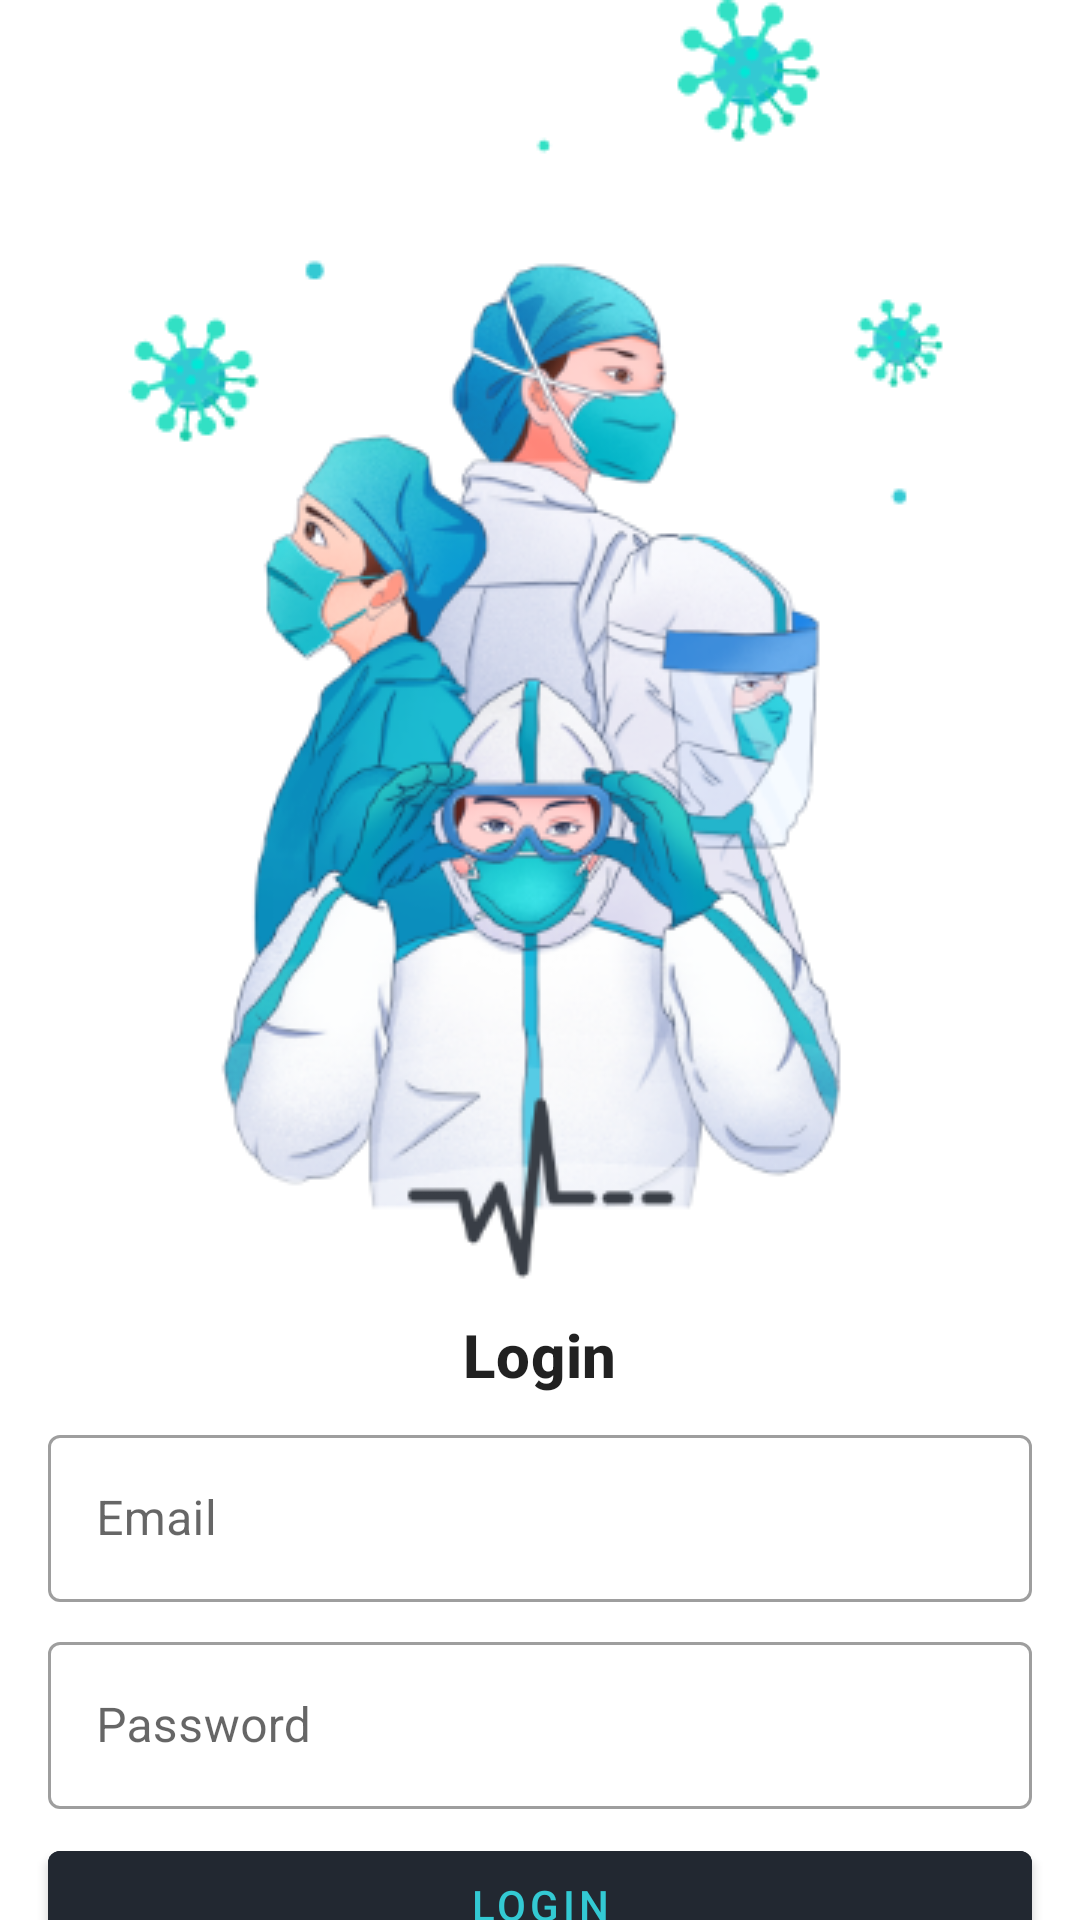

Produce the Android XML layout that renders to this screen, including the resource entries it uses.
<!-- AndroidManifest.xml: application theme Theme.CovidApps -->
<!-- res/layout/fragment_login.xml -->
<?xml version="1.0" encoding="utf-8"?>
<androidx.constraintlayout.widget.ConstraintLayout xmlns:android="http://schemas.android.com/apk/res/android"
    xmlns:app="http://schemas.android.com/apk/res-auto"
    xmlns:tools="http://schemas.android.com/tools"
    android:layout_width="match_parent"
    android:layout_height="match_parent"
    tools:context=".ui.login.LoginFragment">

    <ImageView
        android:id="@+id/ivLogin"
        android:layout_width="match_parent"
        android:layout_height="wrap_content"
        android:scaleType="center"
        android:src="@drawable/img_login"
        app:layout_constraintEnd_toEndOf="parent"
        app:layout_constraintStart_toStartOf="parent"
        app:layout_constraintTop_toTopOf="parent" />

    <TextView
        android:id="@+id/tvLogin"
        style="@style/TextAppearance.MaterialComponents.Headline6"
        android:layout_width="wrap_content"
        android:layout_height="wrap_content"
        android:text="Login"
        android:textStyle="bold"
        app:layout_constraintEnd_toEndOf="@+id/ivLogin"
        app:layout_constraintStart_toStartOf="@id/ivLogin"
        app:layout_constraintTop_toBottomOf="@id/ivLogin" />

    <com.google.android.material.textfield.TextInputLayout
        android:id="@+id/ilEmail"
        style="@style/Widget.MaterialComponents.TextInputLayout.OutlinedBox"
        android:layout_width="match_parent"
        android:layout_height="wrap_content"
        android:layout_marginHorizontal="@dimen/spacing_4"
        android:layout_marginVertical="@dimen/spacing_2"
        android:hint="Email"
        app:layout_constraintEnd_toEndOf="parent"
        app:layout_constraintStart_toStartOf="parent"
        app:layout_constraintTop_toBottomOf="@+id/tvLogin">

        <com.google.android.material.textfield.TextInputEditText
            android:id="@+id/etEmail"
            android:layout_width="match_parent"
            android:layout_height="wrap_content"
            android:inputType="textEmailAddress" />

    </com.google.android.material.textfield.TextInputLayout>

    <com.google.android.material.textfield.TextInputLayout
        android:id="@+id/ilPassword"
        style="@style/Widget.MaterialComponents.TextInputLayout.OutlinedBox"
        android:layout_width="match_parent"
        android:layout_height="wrap_content"
        android:layout_marginHorizontal="@dimen/spacing_4"
        android:layout_marginVertical="@dimen/spacing_2"
        android:hint="Password"
        app:layout_constraintEnd_toEndOf="parent"
        app:layout_constraintStart_toStartOf="parent"
        app:layout_constraintTop_toBottomOf="@+id/ilEmail">

        <com.google.android.material.textfield.TextInputEditText
            android:id="@+id/etPassword"
            android:layout_width="match_parent"
            android:layout_height="wrap_content"
            android:inputType="textPassword" />

    </com.google.android.material.textfield.TextInputLayout>

    <com.google.android.material.button.MaterialButton
        android:id="@+id/btnLogin"
        android:layout_width="match_parent"
        android:layout_height="wrap_content"
        android:layout_marginHorizontal="@dimen/spacing_4"
        android:layout_marginVertical="@dimen/spacing_2"
        android:backgroundTint="?attr/colorSecondary"
        android:text="Login"
        android:textColor="?attr/colorOnSecondary"
        app:layout_constraintEnd_toEndOf="parent"
        app:layout_constraintStart_toStartOf="parent"
        app:layout_constraintTop_toBottomOf="@+id/ilPassword" />

    <ImageView
        android:layout_width="136dp"
        android:layout_height="wrap_content"
        android:src="@drawable/img_logo"
        app:layout_constraintBottom_toBottomOf="parent"
        app:layout_constraintEnd_toEndOf="@+id/btnLogin"
        app:layout_constraintStart_toStartOf="@+id/btnLogin"
        app:layout_constraintTop_toBottomOf="@+id/btnLogin" />

</androidx.constraintlayout.widget.ConstraintLayout>
<!-- resources referenced by this layout -->
<resources>
  <dimen name="spacing_2">8dp</dimen>
  <dimen name="spacing_4">16dp</dimen>
  <!-- drawable img_login: png bitmap (drawable, 121156 bytes) -->
  <!-- drawable img_logo: png bitmap (drawable, 11659 bytes) -->
  <style name="Theme.CovidApps" parent="Theme.MaterialComponents.DayNight.NoActionBar">
          
          <item name="colorPrimary">@color/cyan</item>
          <item name="colorOnPrimary">@color/white</item>
          
          <item name="colorSecondary">@color/dark_blue</item>
          <item name="colorOnSecondary">@color/cyan</item>
          
          <item name="android:statusBarColor" tools:targetApi="l">@color/white</item>
          
          <item name="android:windowLightStatusBar">true</item>
          <item name="android:colorBackground">@color/white</item>
          <item name="colorOnBackground">@color/black</item>
          <item name="colorSurface">@color/white</item>
          <item name="colorOnSurface">@color/black</item>
      </style>
  <color name="cyan">#33C9D3</color>
  <color name="white">#FFFFFFFF</color>
  <color name="dark_blue">#222831</color>
  <color name="black">#FF000000</color>
</resources>
